Run: headless pygame with SDL's dummy video driver; simulated clock (each Clock.tick advances the game by its frame time, no real sleeping); random seed 0; keys injected as events and as key.get_pressed() state; no mouse input.
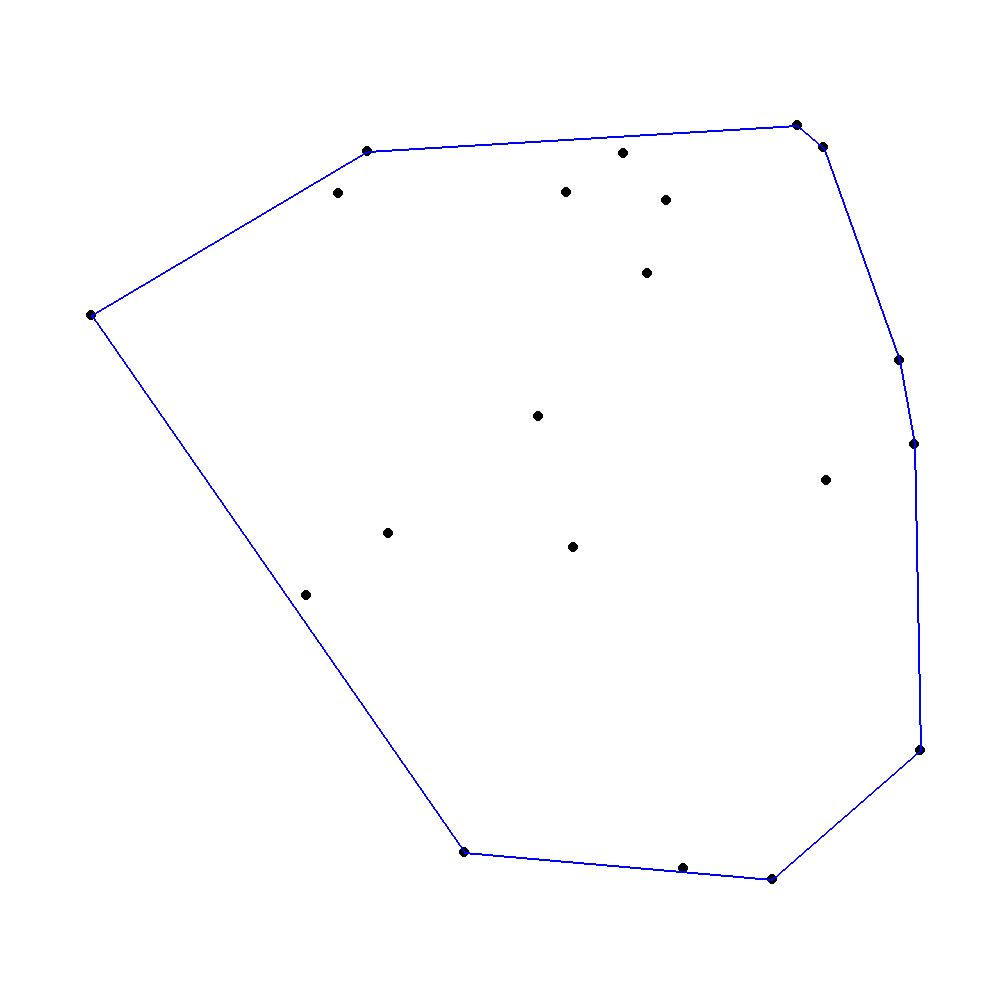
Frame 1 of 4 · flips 1–60 · no input
Frame 2 of 4 · flips 61–180 · tapped SPACE, RETURN · held RIGHT (→), D · screen unchanged from frame 1, image omitted
Frame 3 of 4 · flips 181–300 · held DOWN (↓), S · screen unchanged from frame 2, image omitted
Frame 4 of 4 · flips 301–420 · held LEFT (←), A, UP (↑), W · screen unchanged from frame 3, image omitted

The pygame program that drew these frames:

import pygame
import time
from random import randint

def distance_from_line(point, a, b):
    A = b[1] - a[1]
    B = a[0] - b[0]
    C = a[1] * b[0] - a[0] * b[1]
    return abs(A * point[0] + B * point[1] + C) / ((A ** 2 + B ** 2) ** 0.5)


def is_left_of_line(point, a, b):
    return (b[0] - a[0]) * (point[1] - a[1]) - (b[1] - a[1]) * (point[0] - a[0]) > 0


def quick_hull(points, screen):
    if len(points) <= 1:
        return points

    leftmost = min(points, key=lambda x: x[0])
    rightmost = max(points, key=lambda x: x[0])
    pygame.draw.line(screen, 'green', leftmost, rightmost, 2)
    pygame.display.flip()
    
    def find_hull(points, a, b):
        if not points:
            return []
        
        farthest = max(points, key=lambda x: distance_from_line(x, a, b))
        
        time.sleep(2)
        pygame.draw.line(screen, 'red', a, farthest, 2)
        pygame.draw.line(screen, 'red', farthest, b, 2)
        pygame.display.flip()

        time.sleep(2)

        left_of_af = [p for p in points if is_left_of_line(p, a, farthest)]
        left_of_fb = [p for p in points if is_left_of_line(p, farthest, b)]

        return find_hull(left_of_af, a, farthest) + [farthest] + find_hull(left_of_fb, farthest, b)

    above = [p for p in points if is_left_of_line(p, leftmost, rightmost)]
    below = [p for p in points if is_left_of_line(p, rightmost, leftmost)]

    upper_hull = find_hull(above, leftmost, rightmost)
    lower_hull = find_hull(below, rightmost, leftmost)

    return [leftmost] + upper_hull + [rightmost] + lower_hull


pygame.init()
screen = pygame.display.set_mode((1000, 1000))

points = [(randint(50, 950), randint(50, 950)) for _ in range(20)]

polygon = []

running = True
while running:
    for event in pygame.event.get():
        if event.type == pygame.QUIT:
            running = False

    screen.fill((255, 255, 255))

    for point in points:
        pygame.draw.circle(screen, 'black', point, 5)

    if not polygon:
        polygon = quick_hull(points, screen)

    pygame.draw.polygon(screen, 'blue', polygon, 2)

    pygame.display.flip()

pygame.quit()
